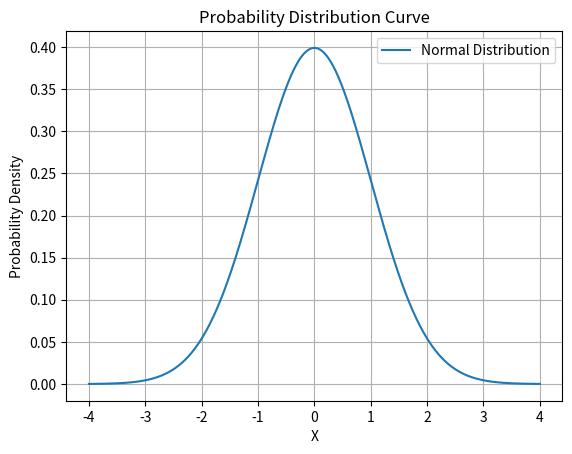

The script that saved this image:
import numpy as np
import matplotlib.pyplot as plt
from scipy.stats import norm
x = np.linspace(-4, 4, 1000)
y = norm.pdf(x, 0, 1)
plt.plot(x, y, label='Normal Distribution')
plt.title('Probability Distribution Curve')
plt.xlabel('X')
plt.ylabel('Probability Density')
plt.grid(True)
plt.legend()
plt.show()
